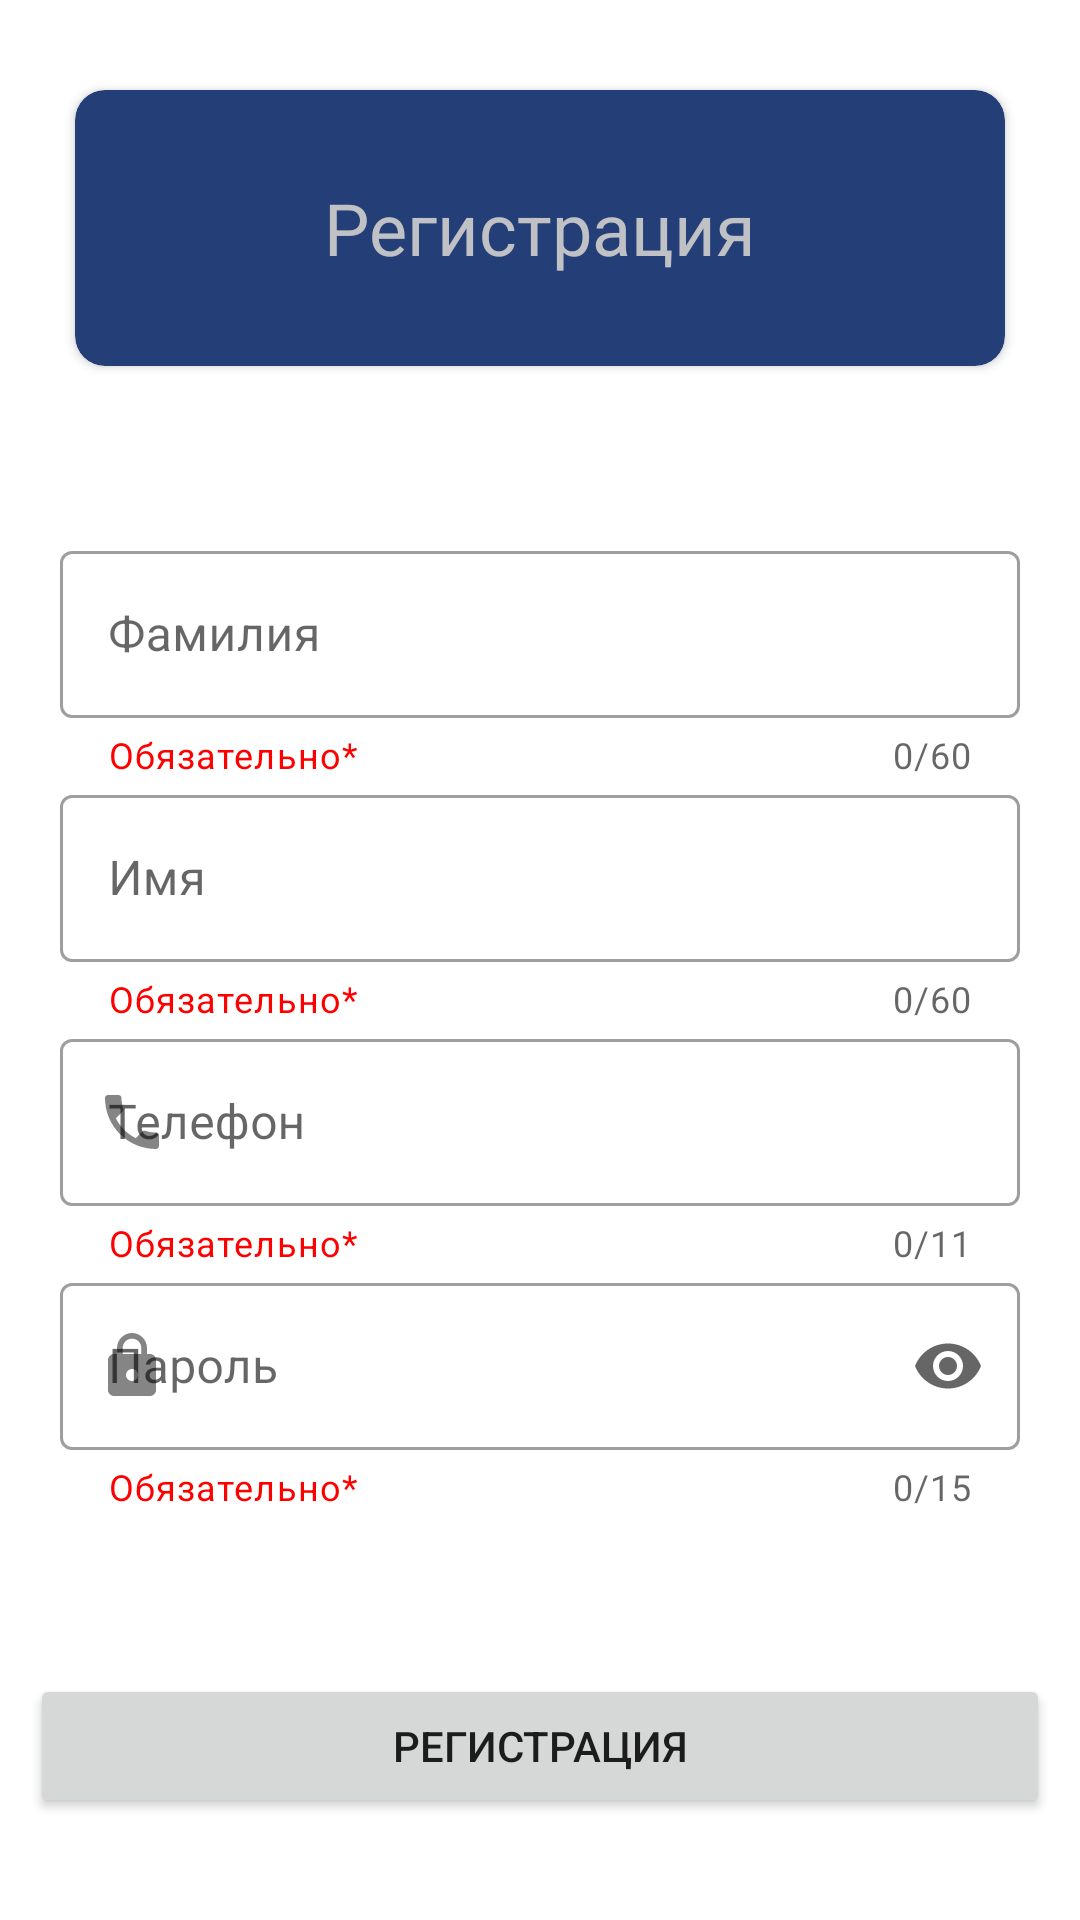

Android layout source for this screen:
<!-- AndroidManifest.xml: activity theme Theme.KlepetChat -->
<!-- res/layout/register.xml -->
<?xml version="1.0" encoding="utf-8"?>
<androidx.constraintlayout.widget.ConstraintLayout xmlns:android="http://schemas.android.com/apk/res/android"
    android:layout_width="match_parent"
    android:layout_height="match_parent"
    xmlns:app="http://schemas.android.com/apk/res-auto"
    android:orientation="vertical"
    xmlns:tools="http://schemas.android.com/tools"
    tools:context="KlepetChat.Activities.RegisterActivity">

    <androidx.cardview.widget.CardView
        android:id="@+id/cardView10"
        android:layout_width="310dp"
        android:layout_height="92dp"
        android:layout_marginTop="30dp"
        android:rotation="0"
        android:scrollbarSize="5dp"
        app:cardBackgroundColor="#243E77"
        app:cardCornerRadius="10dp"
        app:layout_constraintEnd_toEndOf="parent"
        app:layout_constraintStart_toStartOf="parent"
        app:layout_constraintTop_toTopOf="parent">

        <TextView
            android:id="@+id/textView11"
            android:layout_width="wrap_content"
            android:layout_height="wrap_content"
            android:layout_gravity="center"
            android:rotation="0"
            android:text="@string/Register"
            android:textColor="#C0C1C5"
            android:textSize="24sp" />

    </androidx.cardview.widget.CardView>

    <LinearLayout
        android:id="@+id/linearLayout5"
        android:layout_width="match_parent"
        android:layout_height="wrap_content"
        android:layout_marginBottom="80dp"
        android:orientation="vertical"
        android:padding="20dp"
        app:layout_constraintBottom_toBottomOf="parent"
        app:layout_constraintEnd_toEndOf="parent"
        app:layout_constraintStart_toStartOf="parent"
        app:layout_constraintTop_toBottomOf="@+id/cardView10">

        <com.google.android.material.textfield.TextInputLayout
            android:id="@+id/textInputLayoutEmail"
            style="@style/Widget.MaterialComponents.TextInputLayout.OutlinedBox"
            android:layout_width="match_parent"
            android:layout_height="wrap_content"
            app:counterEnabled="true"
            app:counterMaxLength="60"
            app:helperText="Обязательно*"
            app:helperTextTextColor="@color/red"
            app:layout_constraintEnd_toEndOf="parent"

            app:layout_constraintStart_toStartOf="parent"
            app:layout_constraintTop_toTopOf="parent">

            <com.google.android.material.textfield.TextInputEditText

                android:id="@+id/surnameField"
                android:layout_width="match_parent"
                android:layout_height="wrap_content"
                android:hint="@string/Surname"
                android:inputType="textEmailAddress"
                android:maxLength="60"
                android:text="" />

        </com.google.android.material.textfield.TextInputLayout>


        <com.google.android.material.textfield.TextInputLayout
            android:id="@+id/textInputLayoutName"
            style="@style/Widget.MaterialComponents.TextInputLayout.OutlinedBox"
            android:layout_width="match_parent"
            android:layout_height="wrap_content"
            app:counterEnabled="true"
            app:counterMaxLength="60"
            app:endIconMode="clear_text"

            app:helperText="Обязательно*"
            app:helperTextTextColor="@color/red"
            app:layout_constraintEnd_toEndOf="parent"
            app:layout_constraintStart_toStartOf="parent"
            app:layout_constraintTop_toTopOf="parent">

            <com.google.android.material.textfield.TextInputEditText
                android:id="@+id/nameField"
                android:layout_width="match_parent"
                android:layout_height="wrap_content"
                android:hint="@string/Name"
                android:inputType="text"
                android:maxLength="60"
                android:text="" />
        </com.google.android.material.textfield.TextInputLayout>

        <com.google.android.material.textfield.TextInputLayout
            android:id="@+id/textInputLayoutPhone"
            style="@style/Widget.MaterialComponents.TextInputLayout.OutlinedBox"
            android:layout_width="match_parent"
            android:layout_height="wrap_content"
            app:counterEnabled="true"
            app:counterMaxLength="11"

            app:endIconMode="custom"
            app:helperText="Обязательно*"
            app:helperTextTextColor="@color/red"
            app:layout_constraintEnd_toEndOf="parent"
            app:layout_constraintStart_toStartOf="parent"
            app:layout_constraintTop_toTopOf="parent"
            app:startIconDrawable="@drawable/ic_phone">

            <com.google.android.material.textfield.TextInputEditText
                android:id="@+id/phoneField"
                android:layout_width="match_parent"
                android:layout_height="wrap_content"
                android:hint="@string/Phone"
                android:inputType="phone"
                android:maxLength="11"
                android:text="" />
        </com.google.android.material.textfield.TextInputLayout>

        <com.google.android.material.textfield.TextInputLayout
            android:id="@+id/textInputLayoutPassword"
            style="@style/Widget.MaterialComponents.TextInputLayout.OutlinedBox"
            android:layout_width="match_parent"
            android:layout_height="wrap_content"
            app:counterEnabled="true"
            app:counterMaxLength="15"
            app:endIconMode="password_toggle"

            app:helperText="Обязательно*"
            app:helperTextTextColor="@color/red"
            app:layout_constraintEnd_toEndOf="parent"
            app:layout_constraintStart_toStartOf="parent"
            app:layout_constraintTop_toTopOf="parent"
            app:startIconDrawable="@drawable/ic_lock">

            <com.google.android.material.textfield.TextInputEditText
                android:id="@+id/passwordField"
                android:layout_width="match_parent"
                android:layout_height="wrap_content"
                android:hint="@string/Password"
                android:inputType="textPassword"
                android:maxLength="15"
                android:text="" />
        </com.google.android.material.textfield.TextInputLayout>
    </LinearLayout>

    <Button
        android:id="@+id/butReg"
        android:layout_width="0dp"
        android:layout_height="wrap_content"
        android:layout_marginStart="10dp"
        android:layout_marginEnd="10dp"
        android:text="@string/RegisterMe"
        app:layout_constraintBottom_toBottomOf="parent"
        app:layout_constraintEnd_toEndOf="parent"
        app:layout_constraintStart_toStartOf="parent"
        app:layout_constraintTop_toBottomOf="@+id/linearLayout5" />

</androidx.constraintlayout.widget.ConstraintLayout>
<!-- resources referenced by this layout -->
<resources>
  <color name="red">#FF0000</color>
  <!-- drawable ic_lock (drawable) -->
  <vector android:alpha="0.8" android:height="24dp" android:tint="#000000"
      android:viewportHeight="24" android:viewportWidth="24"
      android:width="24dp" xmlns:android="http://schemas.android.com/apk/res/android">
      <path android:fillColor="@android:color/white" android:pathData="M18,8h-1L17,6c0,-2.76 -2.24,-5 -5,-5S7,3.24 7,6v2L6,8c-1.1,0 -2,0.9 -2,2v10c0,1.1 0.9,2 2,2h12c1.1,0 2,-0.9 2,-2L20,10c0,-1.1 -0.9,-2 -2,-2zM12,17c-1.1,0 -2,-0.9 -2,-2s0.9,-2 2,-2 2,0.9 2,2 -0.9,2 -2,2zM15.1,8L8.9,8L8.9,6c0,-1.71 1.39,-3.1 3.1,-3.1 1.71,0 3.1,1.39 3.1,3.1v2z"/>
  </vector>
  <!-- drawable ic_phone (drawable) -->
  <vector android:alpha="0.8" android:height="24dp" android:tint="@color/textprof"
      android:viewportHeight="24" android:viewportWidth="24"
      android:width="24dp" xmlns:android="http://schemas.android.com/apk/res/android">
      <path android:fillColor="@android:color/white" android:pathData="M6.62,10.79c1.44,2.83 3.76,5.14 6.59,6.59l2.2,-2.2c0.27,-0.27 0.67,-0.36 1.02,-0.24 1.12,0.37 2.33,0.57 3.57,0.57 0.55,0 1,0.45 1,1V20c0,0.55 -0.45,1 -1,1 -9.39,0 -17,-7.61 -17,-17 0,-0.55 0.45,-1 1,-1h3.5c0.55,0 1,0.45 1,1 0,1.25 0.2,2.45 0.57,3.57 0.11,0.35 0.03,0.74 -0.25,1.02l-2.2,2.2z"/>
  </vector>
  <string name="Name">Имя</string>
  <string name="Password">Пароль</string>
  <string name="Phone">Телефон</string>
  <string name="Register">Регистрация</string>
  <string name="RegisterMe">Регистрация</string>
  <string name="Surname">Фамилия</string>
  <style name="Theme.KlepetChat" parent="Theme.MaterialComponents.Light.NoActionBar">
          <item name="android:statusBarColor">@color/mainChat</item>
      </style>
  <color name="textprof">#474747</color>
  <color name="mainChat">#8FB1DA</color>
</resources>
